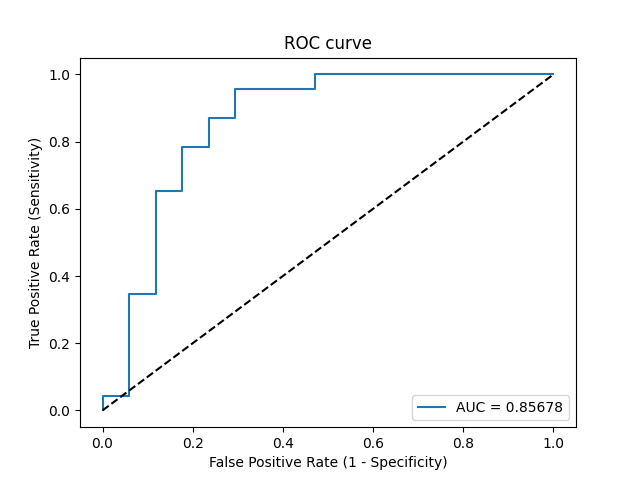

Source data for this figure (header and first rows):
Threshold, Sensitivity, Specificity, NPV, PPV
inf, 0.0, 1.0, 0.425, 0
0.9144, 0.04348, 1.0, 0.4359, 1.0
0.9047, 0.04348, 0.9412, 0.4211, 0.5
0.6158, 0.3478, 0.9412, 0.5161, 0.8889
0.6052, 0.3478, 0.8824, 0.5, 0.8
0.5069, 0.6522, 0.8824, 0.6522, 0.8824
0.471, 0.6522, 0.8235, 0.6364, 0.8333
0.3972, 0.7826, 0.8235, 0.7368, 0.8571
0.3827, 0.7826, 0.7647, 0.7222, 0.8182
0.3719, 0.8696, 0.7647, 0.8125, 0.8333
0.3715, 0.8696, 0.7059, 0.8, 0.8
0.3379, 0.9565, 0.7059, 0.9231, 0.8148
0.281, 0.9565, 0.5294, 0.9, 0.7333
0.2539, 1.0, 0.5294, 1.0, 0.7419
1.7055357526668348e-06, 1.0, 0.0, 0, 0.575
